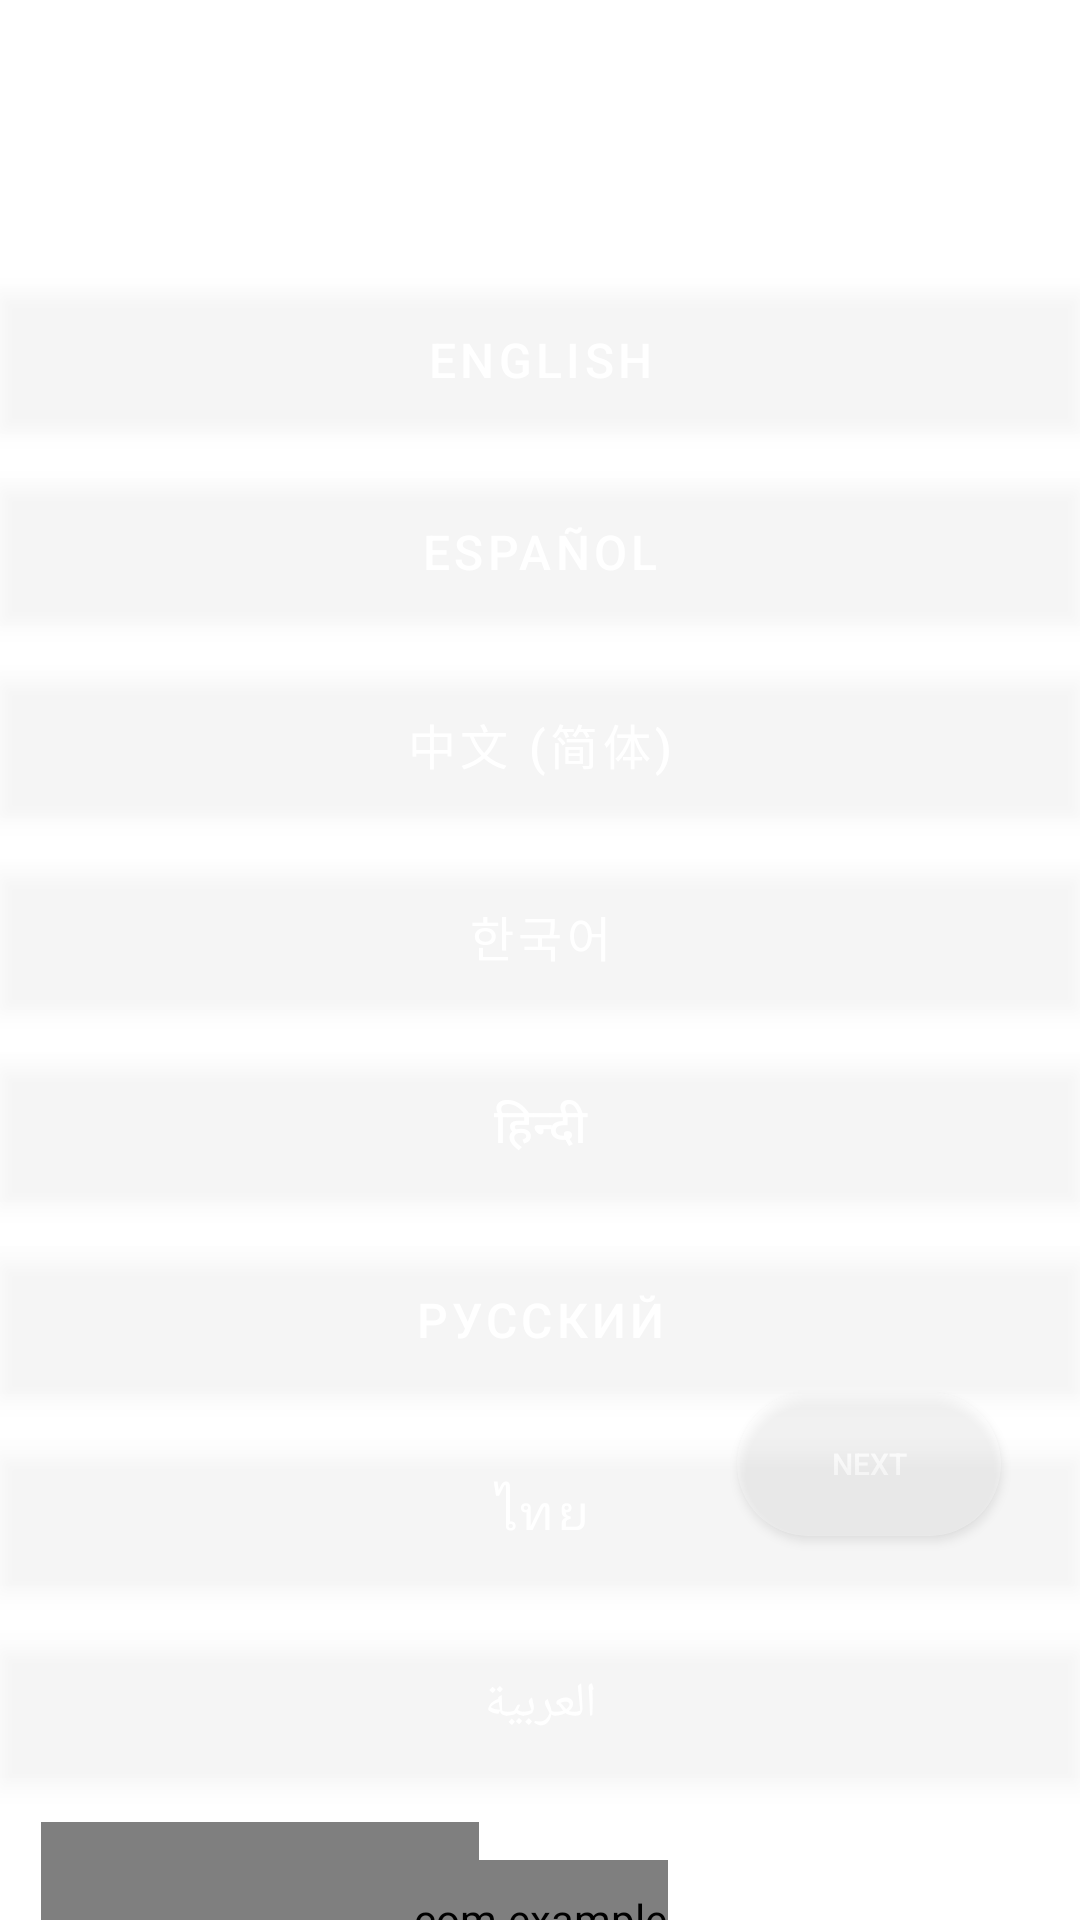

Reconstruct the res/layout file that produces this screen, plus the resources it refers to.
<!-- AndroidManifest.xml: application theme Theme.Test -->
<!-- res/layout/activity_language_selection.xml -->
<?xml version="1.0" encoding="utf-8"?>
<androidx.constraintlayout.widget.ConstraintLayout xmlns:android="http://schemas.android.com/apk/res/android"
    xmlns:app="http://schemas.android.com/apk/res-auto"
    xmlns:tools="http://schemas.android.com/tools"
    android:layout_width="match_parent"
    android:layout_height="match_parent"
    android:background="@drawable/swirl">


    <FrameLayout
        android:id="@+id/frameLayout2"
        android:layout_width="146dp"
        android:layout_height="198dp"
        android:layout_marginTop="12dp"
        android:clipChildren="true"
        app:layout_constraintEnd_toEndOf="parent"
        app:layout_constraintHorizontal_bias="0.064"
        app:layout_constraintStart_toStartOf="parent"
        app:layout_constraintTop_toBottomOf="@+id/arabicButton">

        <com.airbnb.lottie.LottieAnimationView
            android:id="@+id/animationView"
            android:layout_width="166dp"
            android:layout_height="191dp"
            android:layout_gravity="center"
            app:lottie_autoPlay="true"
            app:lottie_loop="true"
            app:lottie_rawRes="@raw/lottie" />
    </FrameLayout>

    <com.google.android.material.button.MaterialButton
        android:id="@+id/englishButton"
        style="@style/Widget.MaterialComponents.Button.OutlinedButton"
        android:layout_width="0dp"
        android:layout_height="wrap_content"
        android:layout_marginTop="96dp"
        android:text="English"
        android:textColor="#FFFFFF"
        android:background="@drawable/button_background_selector"
        android:foreground="@drawable/button_ripple"
        android:elevation="4dp"
        android:stateListAnimator="@animator/raise_on_press"
        android:textSize="16sp"
        app:layout_constraintEnd_toEndOf="parent"
        app:layout_constraintStart_toStartOf="parent"
        app:layout_constraintTop_toTopOf="parent" />

    <com.google.android.material.button.MaterialButton
        android:id="@+id/spanishButton"
        style="@style/Widget.MaterialComponents.Button.TextButton"
        android:layout_width="0dp"
        android:layout_height="wrap_content"
        android:layout_marginTop="16dp"
        android:text="Español"
        android:textColor="#FFFFFF"
        android:background="@drawable/button_background_selector"
        android:foreground="@drawable/button_ripple"
        android:elevation="4dp"
        android:stateListAnimator="@animator/raise_on_press"
        android:textSize="16sp"
        app:layout_constraintEnd_toEndOf="parent"
        app:layout_constraintStart_toStartOf="parent"
        app:layout_constraintTop_toBottomOf="@+id/englishButton" />

    <com.google.android.material.button.MaterialButton
        android:id="@+id/chineseButton"
        style="@style/Widget.MaterialComponents.Button.TextButton"
        android:layout_width="0dp"
        android:layout_height="wrap_content"
        android:layout_marginTop="16dp"
        android:text="中文 (简体)"
        android:textColor="#FFFFFF"
        android:background="@drawable/button_background_selector"
        android:foreground="@drawable/button_ripple"
        android:elevation="4dp"
        android:stateListAnimator="@animator/raise_on_press"
        android:textSize="16sp"
        app:layout_constraintEnd_toEndOf="parent"
        app:layout_constraintStart_toStartOf="parent"
        app:layout_constraintTop_toBottomOf="@+id/spanishButton" />

    <com.google.android.material.button.MaterialButton
        android:id="@+id/koreanButton"
        style="@style/Widget.MaterialComponents.Button.TextButton"
        android:layout_width="0dp"
        android:layout_height="wrap_content"
        android:layout_marginTop="16dp"
        android:text="한국어"
        android:textColor="#FFFFFF"
        android:background="@drawable/button_background_selector"
        android:foreground="@drawable/button_ripple"
        android:elevation="4dp"
        android:stateListAnimator="@animator/raise_on_press"
        android:textSize="16sp"
        app:layout_constraintEnd_toEndOf="parent"
        app:layout_constraintStart_toStartOf="parent"
        app:layout_constraintTop_toBottomOf="@+id/chineseButton" />

    <com.google.android.material.button.MaterialButton
        android:id="@+id/hindiButton"
        style="@style/Widget.MaterialComponents.Button.TextButton"
        android:layout_width="0dp"
        android:layout_height="wrap_content"
        android:layout_marginTop="16dp"
        android:text="हिन्दी"
        android:textColor="#FFFFFF"
        android:background="@drawable/button_background_selector"
        android:foreground="@drawable/button_ripple"
        android:elevation="4dp"
        android:stateListAnimator="@animator/raise_on_press"
        android:textSize="16sp"
        app:layout_constraintEnd_toEndOf="parent"
        app:layout_constraintStart_toStartOf="parent"
        app:layout_constraintTop_toBottomOf="@+id/koreanButton" />

    <com.google.android.material.button.MaterialButton
        android:id="@+id/russianButton"
        style="@style/Widget.MaterialComponents.Button.TextButton"
        android:layout_width="0dp"
        android:layout_height="wrap_content"
        android:layout_marginTop="16dp"
        android:text="Русский"
        android:textColor="#FFFFFF"
        android:background="@drawable/button_background_selector"
        android:foreground="@drawable/button_ripple"
        android:elevation="4dp"
        android:stateListAnimator="@animator/raise_on_press"
        android:textSize="16sp"
        app:layout_constraintEnd_toEndOf="parent"
        app:layout_constraintStart_toStartOf="parent"
        app:layout_constraintTop_toBottomOf="@+id/hindiButton" />

    <com.google.android.material.button.MaterialButton
        android:id="@+id/thaiButton"
        style="@style/Widget.MaterialComponents.Button.TextButton"
        android:layout_width="0dp"
        android:layout_height="wrap_content"
        android:layout_marginTop="16dp"
        android:text="ไทย"
        android:textColor="#FFFFFF"
        android:background="@drawable/button_background_selector"
        android:foreground="@drawable/button_ripple"
        android:elevation="4dp"
        android:stateListAnimator="@animator/raise_on_press"
        android:textSize="16sp"
        app:layout_constraintEnd_toEndOf="parent"
        app:layout_constraintStart_toStartOf="parent"
        app:layout_constraintTop_toBottomOf="@+id/russianButton" />

    <com.google.android.material.button.MaterialButton
        android:id="@+id/arabicButton"
        style="@style/Widget.MaterialComponents.Button.TextButton"
        android:layout_width="0dp"
        android:layout_height="wrap_content"
        android:layout_marginTop="16dp"
        android:text="العربية"
        android:textColor="#FFFFFF"
        android:background="@drawable/button_background_selector"
        android:foreground="@drawable/button_ripple"
        android:elevation="4dp"
        android:stateListAnimator="@animator/raise_on_press"
        android:textSize="16sp"
        app:layout_constraintEnd_toEndOf="parent"
        app:layout_constraintStart_toStartOf="parent"
        app:layout_constraintTop_toBottomOf="@+id/thaiButton" />

    <Button
        android:id="@+id/nextButton"
        android:layout_width="wrap_content"
        android:layout_height="wrap_content"
        android:layout_marginEnd="16dp"
        android:layout_marginBottom="128dp"
        android:background="@drawable/button_background"
        android:foreground="@drawable/button_ripple_new"
        android:paddingStart="16dp"
        android:paddingEnd="16dp"
        android:text="Next"
        android:textColor="#FFFFFF"
        android:textSize="10sp"
        android:visibility="visible"
        app:layout_constraintBottom_toBottomOf="parent"
        app:layout_constraintEnd_toEndOf="parent"
        app:layout_constraintHorizontal_bias="0.8925"
        app:layout_constraintStart_toEndOf="@+id/frameLayout2" />

    <com.example.test.TypeWriterTextView
        android:id="@+id/typingTextView"
        android:layout_width="85dp"
        android:layout_height="72dp"
        android:layout_centerInParent="true"
        android:layout_marginTop="28dp"
        android:ellipsize="end"
        android:fontFamily="@font/pt_mono"
        android:maxWidth="250dp"
        android:textColor="#6641AA"
        android:textSize="16sp"
        app:layout_constraintEnd_toEndOf="parent"
        app:layout_constraintStart_toStartOf="parent"
        app:layout_constraintTop_toBottomOf="@+id/arabicButton" />

</androidx.constraintlayout.widget.ConstraintLayout>
<!-- resources referenced by this layout -->
<resources>
  <!-- drawable button_background (drawable) -->
  <?xml version="1.0" encoding="utf-8"?>
  <shape xmlns:android="http://schemas.android.com/apk/res/android">
      <solid android:color="#80FFFFFF"/>
      <corners android:radius="500dp"/>
  </shape>
  <!-- drawable button_background_selector (drawable) -->
  <?xml version="1.0" encoding="utf-8"?>
  <selector xmlns:android="http://schemas.android.com/apk/res/android">
      <item android:drawable="@color/translucent_white" android:state_selected="true" />
      <item android:drawable="@color/color_selected" />
  </selector>
  <!-- drawable button_ripple (drawable) -->
  <?xml version="1.0" encoding="utf-8"?>
  <ripple xmlns:android="http://schemas.android.com/apk/res/android"
      android:color="@color/ripple_effect">
      <item android:id="@android:id/mask">
          <shape android:shape="rectangle">
              <solid android:color="@color/ripple_effect" />
          </shape>
      </item>
  </ripple>
  <!-- drawable button_ripple_new (drawable) -->
  <ripple xmlns:android="http://schemas.android.com/apk/res/android"
      android:color="@color/ripple_effect">
  
      <item android:id="@android:id/mask">
          <shape>
              <solid android:color="@color/ripple_effect" />
              <corners android:radius="27dp" />
          </shape>
      </item>
  </ripple>
  <style name="Theme.Test" parent="Base.Theme.Test" />
  <color name="translucent_white">#C0FFFFFF</color>
  <color name="color_selected">#33000000</color>
  <color name="ripple_effect">#33000000</color>
  <style name="Base.Theme.Test" parent="Theme.Material3.DayNight.NoActionBar">
          <item name="android:windowBackground">@color/white</item>
      </style>
  <color name="white">#FFFFFFFF</color>
</resources>
